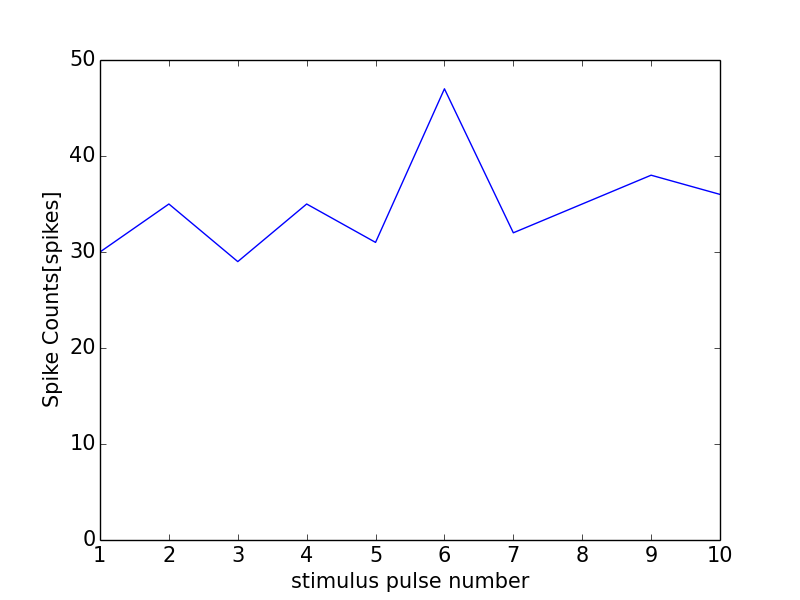

The table this chart was drawn from, first rows:
0, 0.0
0, 0
1, 30
2, 35
3, 29
4, 35
5, 31
6, 47
7, 32
8, 35
9, 38
10, 36
11, 1
